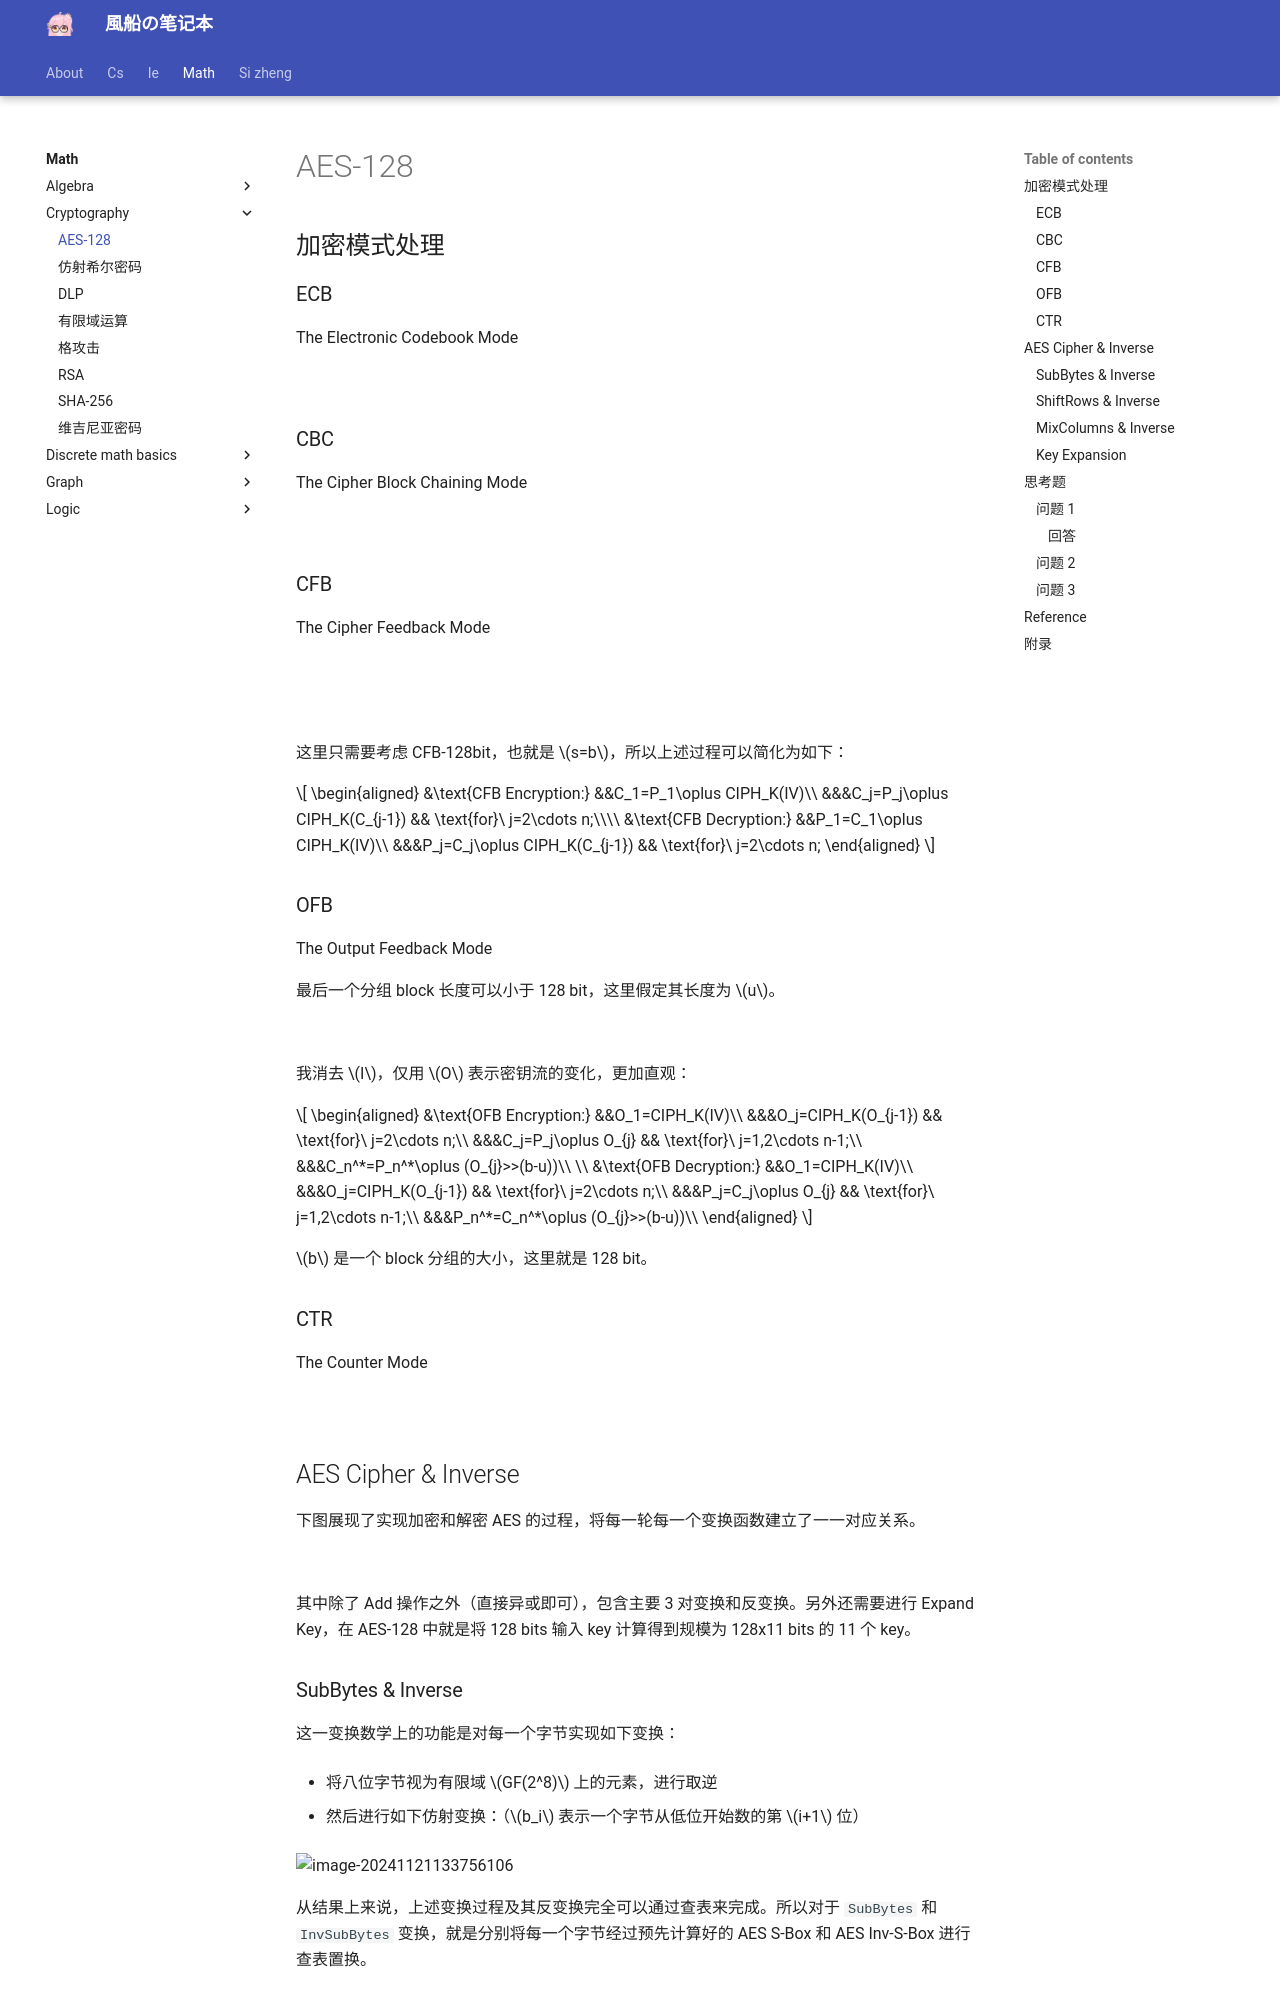

repository: fuuzen/notebook · page: math/cryptography/aes-128/index.html · generator: mkdocs

---
title: AES-128
date: 2024/11/21
math: true
categories:
  - [数学, 密码学]
tags:
  - 密码学
---

## 加密模式处理

### ECB

The Electronic Codebook Mode

![](https://s2.loli.net/2024/11/19/YusVWnNSbeFIJ9T.png){ width=67% }

### CBC

The Cipher Block Chaining Mode

![](https://s2.loli.net/2024/11/19/jPJTpYMD4QXai9A.png){ width=67% }

### CFB

The Cipher Feedback Mode

![](https://s2.loli.net/2024/11/19/hV8KyidMoAIbLsc.png){ width=67% }

![](https://s2.loli.net/2024/11/19/zhrgjk2tH1aoJSR.png){ width=67% }

这里只需要考虑 CFB-128bit，也就是 $s=b$，所以上述过程可以简化为如下：

$$
\begin{aligned}
&\text{CFB Encryption:}
&&C_1=P_1\oplus CIPH_K(IV)\\
&&&C_j=P_j\oplus CIPH_K(C_{j-1}) && \text{for}\ j=2\cdots n;\\\\
&\text{CFB Decryption:}
&&P_1=C_1\oplus CIPH_K(IV)\\
&&&P_j=C_j\oplus CIPH_K(C_{j-1}) && \text{for}\ j=2\cdots n;
\end{aligned}
$$

### OFB

The Output Feedback Mode

最后一个分组 block 长度可以小于 128 bit，这里假定其长度为 $u$。

![](https://s2.loli.net/2024/11/19/1iaR5dYprhomtDT.png)

我消去 $I$，仅用 $O$ 表示密钥流的变化，更加直观：

$$
\begin{aligned}
&\text{OFB Encryption:}
&&O_1=CIPH_K(IV)\\
&&&O_j=CIPH_K(O_{j-1}) && \text{for}\ j=2\cdots n;\\
&&&C_j=P_j\oplus O_{j} && \text{for}\ j=1,2\cdots n-1;\\
&&&C_n^*=P_n^*\oplus (O_{j}>>(b-u))\\
\\
&\text{OFB Decryption:}
&&O_1=CIPH_K(IV)\\
&&&O_j=CIPH_K(O_{j-1}) && \text{for}\ j=2\cdots n;\\
&&&P_j=C_j\oplus O_{j} && \text{for}\ j=1,2\cdots n-1;\\
&&&P_n^*=C_n^*\oplus (O_{j}>>(b-u))\\
\end{aligned}
$$

$b$ 是一个 block 分组的大小，这里就是 128 bit。

### CTR

The Counter Mode

![](https://s2.loli.net/2024/11/19/G59qAkIS3sWyZxu.png)

## AES Cipher & Inverse

下图展现了实现加密和解密 AES 的过程，将每一轮每一个变换函数建立了一一对应关系。

![](https://s2.loli.net/2024/11/19/1Gg5RhOty6fKzNi.png)

其中除了 Add 操作之外（直接异或即可），包含主要 3 对变换和反变换。另外还需要进行 Expand Key，在 AES-128 中就是将 128 bits 输入 key 计算得到规模为 128x11 bits 的 11 个 key。
